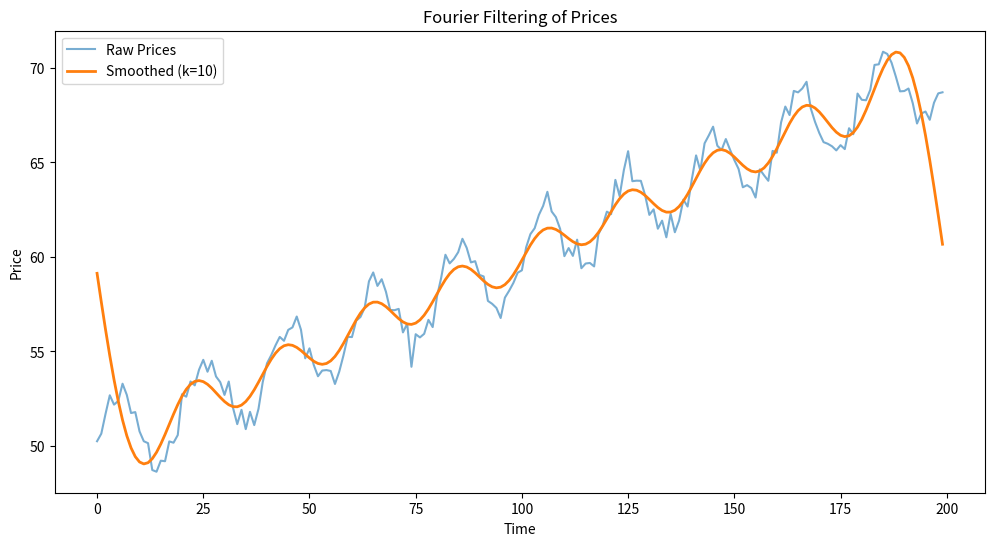

Reproduce this figure in Python.
import numpy as np
import pandas as pd
import matplotlib.pyplot as plt
from numpy.fft import fft, ifft

######################### Price Data() ############################
np.random.seed(42)
n = 200
t = np.arange(n)
# Price = trend + cycle + noise
prices = 50 + 0.1*t + 2*np.sin(2*np.pi*t/20) + np.random.normal(0, 0.5, n)

# Step 1: Apply Fast Fourier Transform
fft_values = fft(prices)

# Step 2: Filter - keep only first 'k' low frequencies
k = 10   # adjust this for smoothness
fft_filtered = np.copy(fft_values)
fft_filtered[k:-k] = 0

# Step 3: Inverse FFT to get smoothed signal
smoothed_prices = np.real(ifft(fft_filtered))

# Step 4: Plot
plt.figure(figsize=(12,6))
plt.plot(prices, label="Raw Prices", alpha=0.6)
plt.plot(smoothed_prices, label=f"Smoothed (k={k})", linewidth=2)
plt.legend()
plt.title("Fourier Filtering of Prices")
plt.xlabel("Time")
plt.ylabel("Price")
plt.show()




# import numpy as np
# import pandas as pd
# import matplotlib.pyplot as plt
# from numpy.fft import fft, fftfreq

# #############################Lets take some closing price
# prices = pd.Series([100, 101, 102, 101, 100, 99, 98, 99, 100, 101, 103, 102])

# #####################Convert prices to returns (stationary)
# returns = prices.pct_change().dropna()

# #####################Apply Fourier Transform
# N          = len(returns)
# freqs      = fftfreq(N)  # frequency bins
# fft_values = fft(returns)

# # Step 3: Magnitude spectrum
# magnitude = np.abs(fft_values)

# # Plot
# plt.figure(figsize=(12,5))
# plt.stem(freqs[:N//2], magnitude[:N//2], use_line_collection=True)
# plt.title("Frequency Spectrum of Returns")
# plt.xlabel("Frequency")
# plt.ylabel("Magnitude")
# plt.show()
